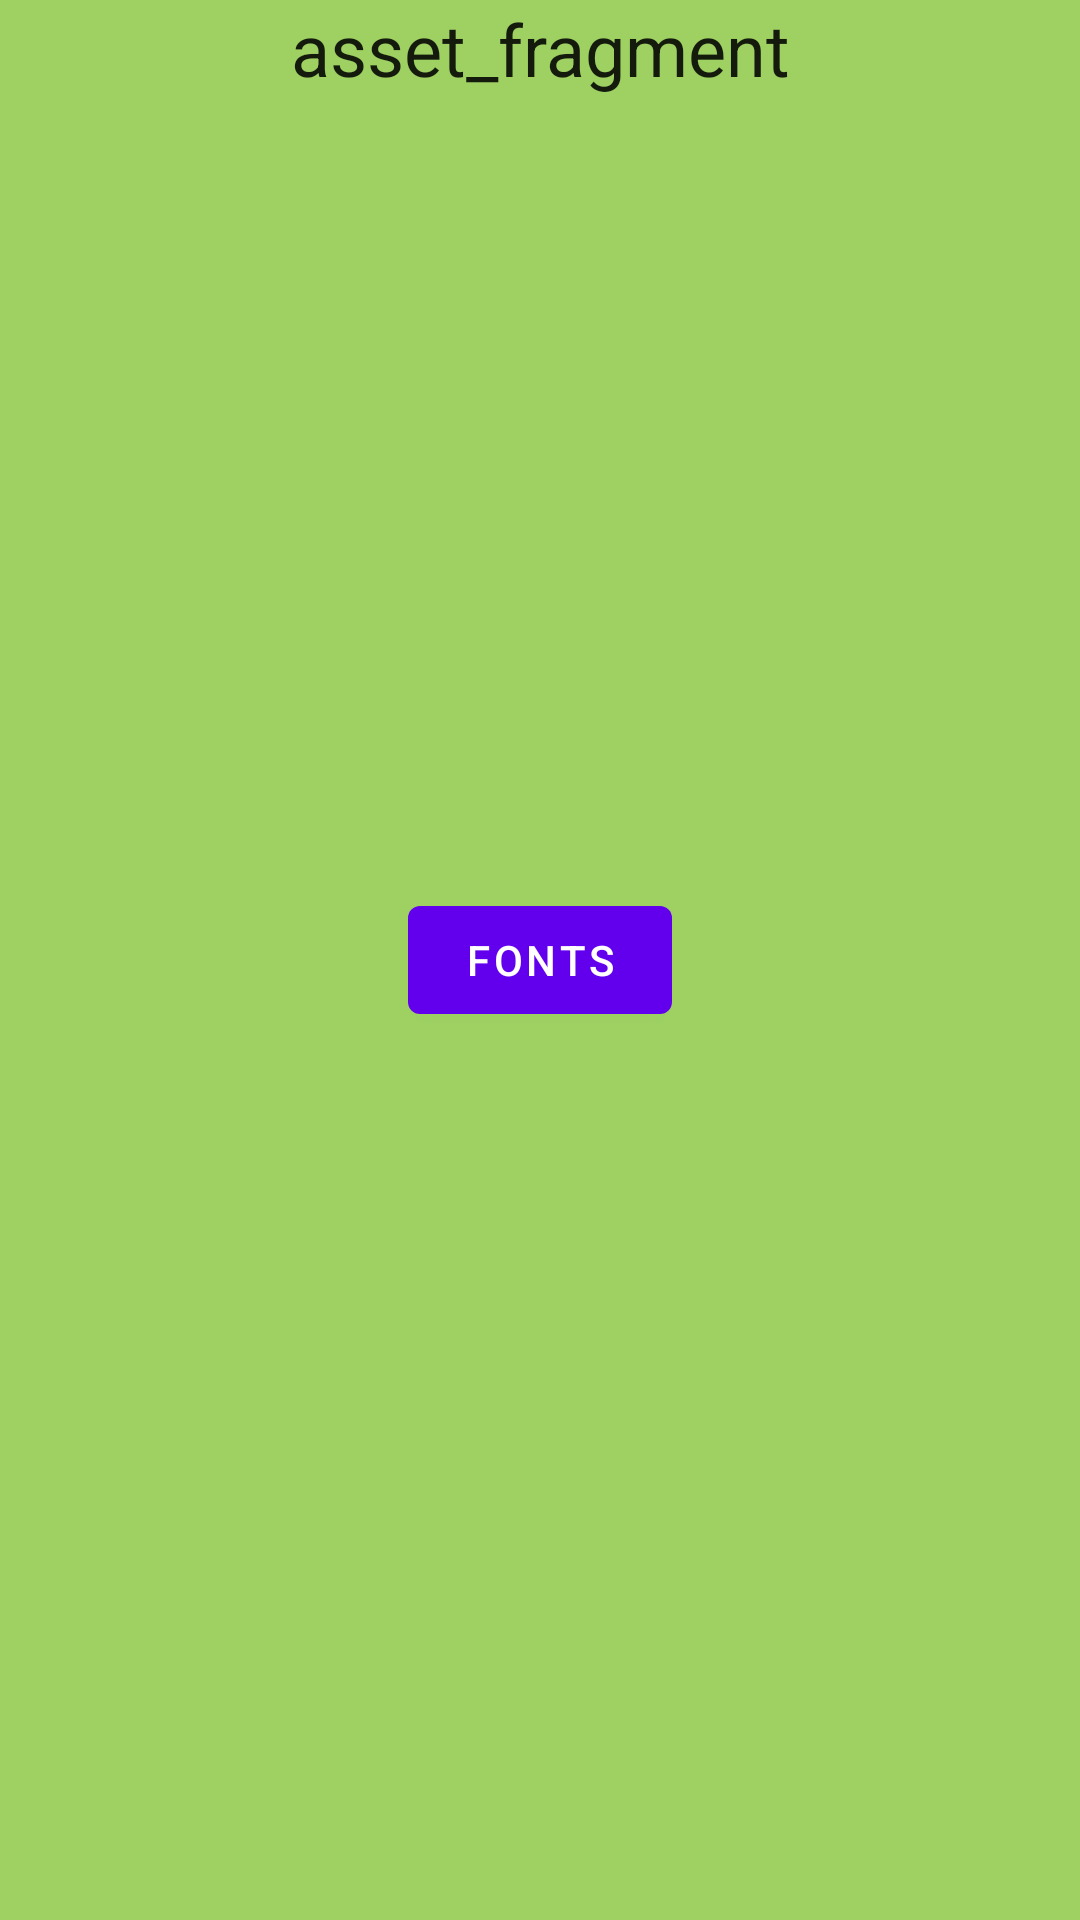

Layout XML and referenced resources for this Android screen:
<!-- AndroidManifest.xml: application theme Theme.DevList -->
<!-- res/layout/asset_fragment.xml -->
<?xml version="1.0" encoding="utf-8"?>
<layout xmlns:android="http://schemas.android.com/apk/res/android"
    xmlns:tools="http://schemas.android.com/tools">

    <data>

    </data>

    <FrameLayout
        android:layout_width="match_parent"
        android:layout_height="match_parent"
        android:background="#9ED162"
        tools:context=".ui.fragments.AssetsFragment">

        
        <TextView
            android:layout_width="match_parent"
            android:layout_height="match_parent"
            android:gravity="center_horizontal"
            android:text="asset_fragment"
            android:textAppearance="@style/TextAppearance.AppCompat.Headline" />

        <Button
            android:id="@+id/fontBtn"
            android:layout_width="wrap_content"
            android:layout_height="wrap_content"
            android:layout_gravity="center"
            android:text="Fonts" />

    </FrameLayout>
</layout>
<!-- resources referenced by this layout -->
<resources>
  <style name="Theme.DevList" parent="Theme.MaterialComponents.DayNight.NoActionBar">
          <item name="android:windowDisablePreview">true</item>
          
          <item name="colorPrimary">@color/purple_500</item>
          <item name="colorPrimaryVariant">@color/purple_700</item>
          <item name="colorOnPrimary">@color/white</item>
          
          <item name="colorSecondary">@color/teal_200</item>
          <item name="colorSecondaryVariant">@color/teal_700</item>
          <item name="colorOnSecondary">@color/black</item>
          
          <item name="android:statusBarColor" tools:targetApi="l">?attr/colorPrimaryVariant</item>
          
      </style>
  <!-- not gathered from this repository: default colours our renderer supplied (Android Studio template values) -->
  <color name="purple_500">#FF6200EE</color>
  <color name="purple_700">#FF3700B3</color>
  <color name="teal_200">#FF03DAC5</color>
  <color name="teal_700">#FF018786</color>
  <color name="black">#FF000000</color>
  <color name="white">#FFFFFFFF</color>
</resources>
